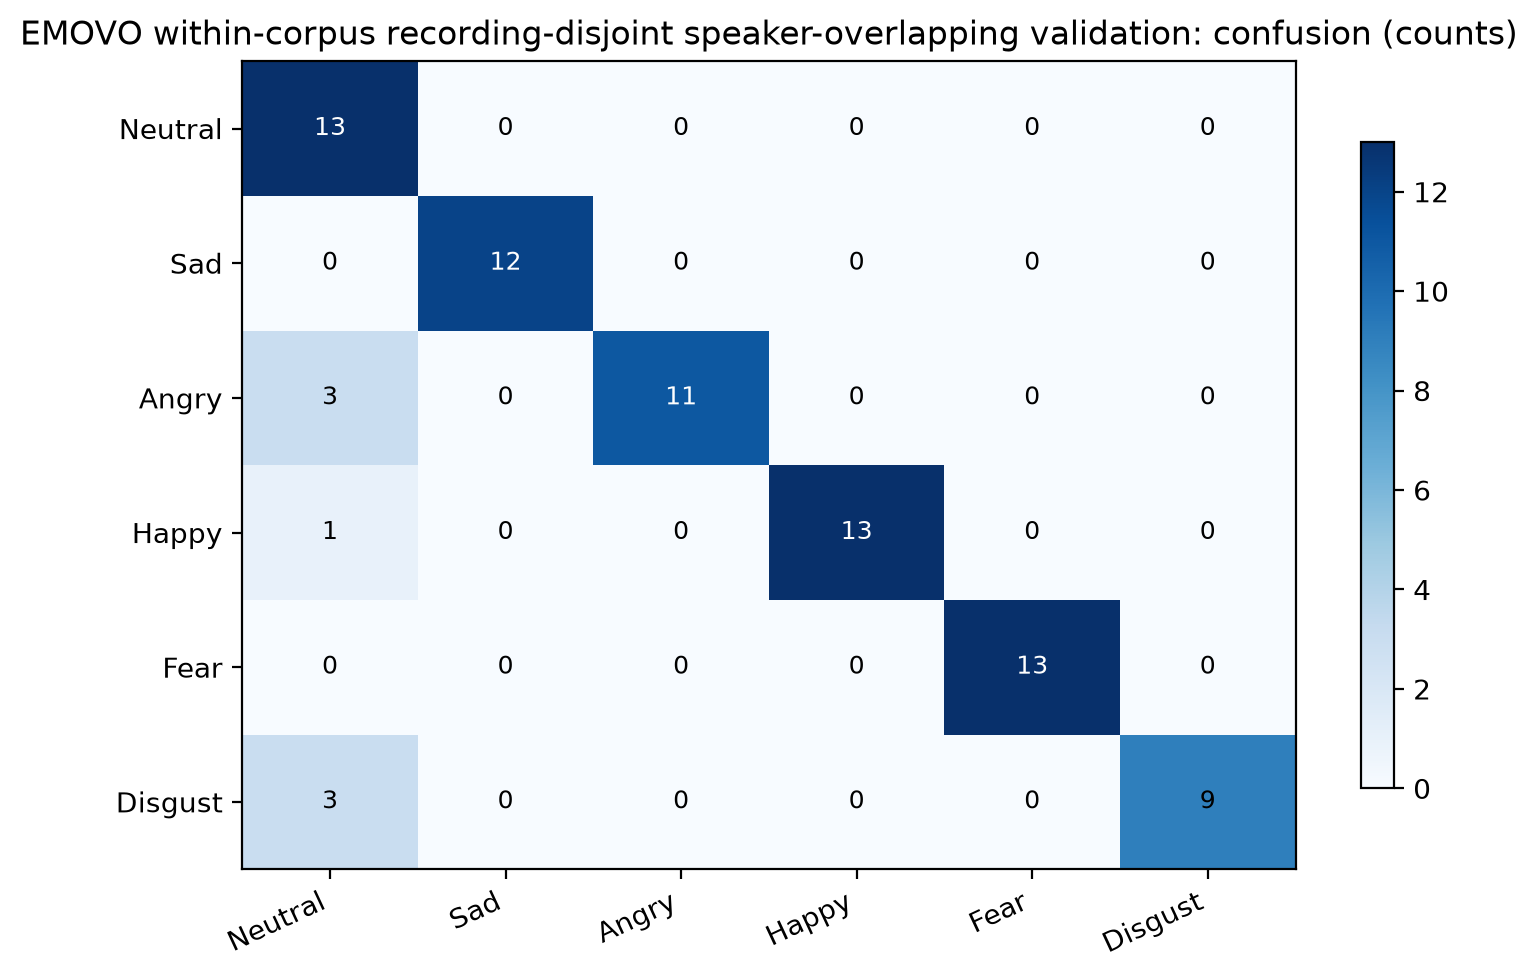

The file beside this chart, header and first rows:
, Neutral, Sad, Angry, Happy, Fear, Disgust
Neutral, 13, 0, 0, 0, 0, 0
Sad, 0, 12, 0, 0, 0, 0
Angry, 3, 0, 11, 0, 0, 0
Happy, 1, 0, 0, 13, 0, 0
Fear, 0, 0, 0, 0, 13, 0
Disgust, 3, 0, 0, 0, 0, 9
